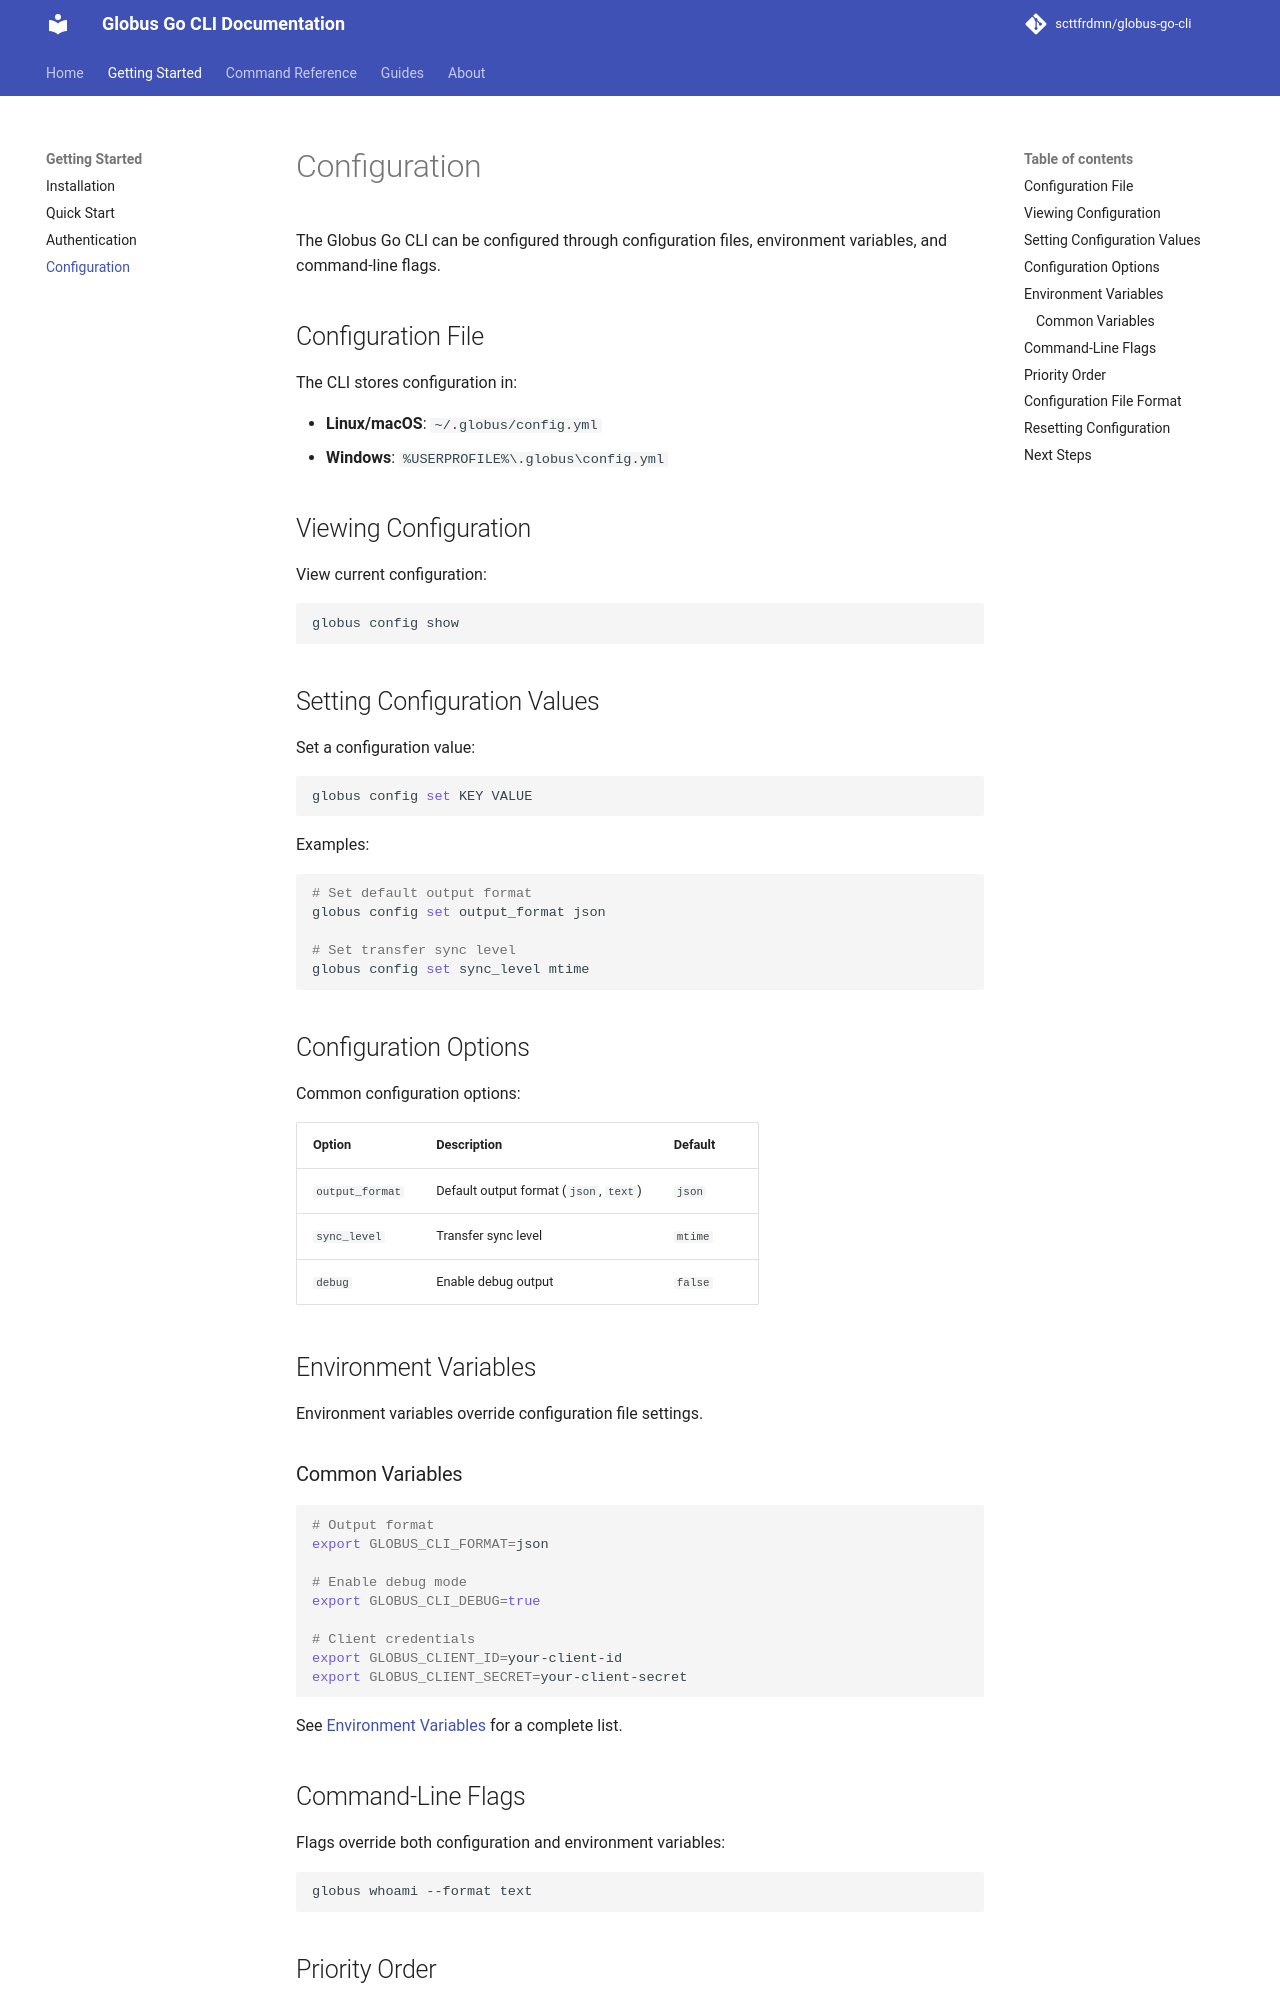

repository: scttfrdmn/globus-go-cli · page: getting-started/configuration/index.html · generator: mkdocs

# Configuration

The Globus Go CLI can be configured through configuration files, environment variables, and command-line flags.

## Configuration File

The CLI stores configuration in:

- **Linux/macOS**: `~/.globus/config.yml`
- **Windows**: `%USERPROFILE%\.globus\config.yml`

## Viewing Configuration

View current configuration:

```bash
globus config show
```

## Setting Configuration Values

Set a configuration value:

```bash
globus config set KEY VALUE
```

Examples:

```bash
# Set default output format
globus config set output_format json

# Set transfer sync level
globus config set sync_level mtime
```

## Configuration Options

Common configuration options:

| Option | Description | Default |
|--------|-------------|---------|
| `output_format` | Default output format (`json`, `text`) | `json` |
| `sync_level` | Transfer sync level | `mtime` |
| `debug` | Enable debug output | `false` |

## Environment Variables

Environment variables override configuration file settings.

### Common Variables

```bash
# Output format
export GLOBUS_CLI_FORMAT=json

# Enable debug mode
export GLOBUS_CLI_DEBUG=true

# Client credentials
export GLOBUS_CLIENT_ID=your-client-id
export GLOBUS_CLIENT_SECRET=your-client-secret
```

See [Environment Variables](../guides/environment-variables.md) for a complete list.

## Command-Line Flags

Flags override both configuration and environment variables:

```bash
globus whoami --format text
```
